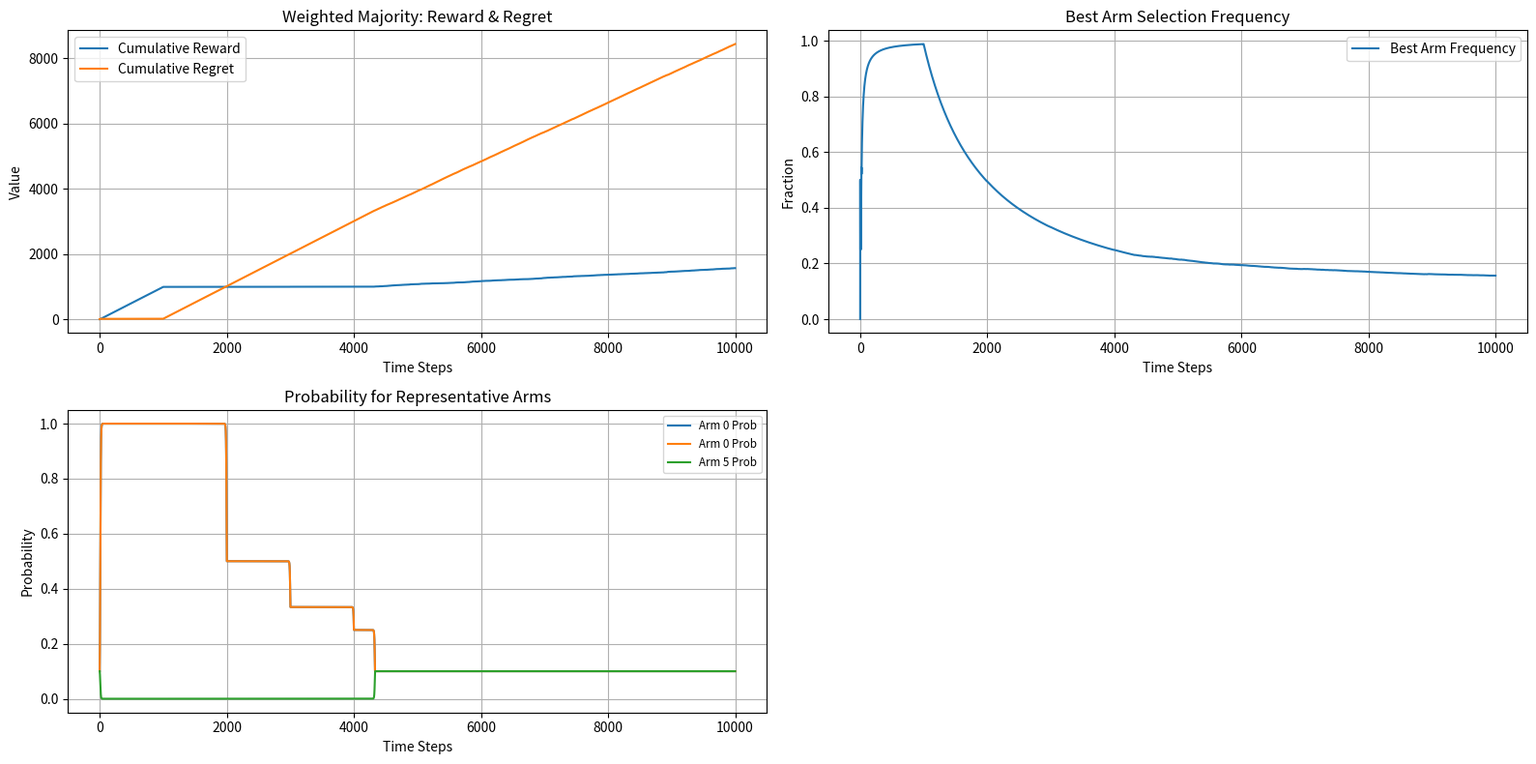

Here is the Python script that generated this plot:
import numpy as np
import matplotlib.pyplot as plt
import os

class WeightedMajority:
    def __init__(self, n_arms, eta=0.2):
        self.n_arms = n_arms
        self.weights = np.ones(n_arms)
        self.eta = eta
        self.probs_history = []
        self.chosen_arms = []

    def select_arm(self):
        probs = self.weights / np.sum(self.weights)
        self.probs_history.append(probs.copy())
        chosen = np.random.choice(self.n_arms, p=probs)
        self.chosen_arms.append(chosen)
        return chosen

    def update(self, loss_vector):
        for i in range(self.n_arms):
            self.weights[i] *= (1 - self.eta) ** loss_vector[i]

def generate_adversarial_loss_matrix(T, K, rotation=1000):
    loss_matrix = np.ones((T, K))
    for t in range(T):
        best_arm = (t // rotation) % K
        loss_matrix[t, best_arm] = 0
    return loss_matrix

def plot_evaluation(rewards, cumulative_regret, best_arm_freq, freq_over_time, probs_history, chosen_arms, best_arm_seq):
    os.makedirs("plots", exist_ok=True)
    print(f"Best arm selection frequency: {best_arm_freq:.4f}")

    plt.figure(figsize=(16,8))

    plt.subplot(2,2,1)
    plt.plot(np.cumsum(rewards), label="Cumulative Reward")
    plt.plot(cumulative_regret, label="Cumulative Regret")
    plt.title("Weighted Majority: Reward & Regret")
    plt.xlabel("Time Steps")
    plt.ylabel("Value")
    plt.legend()
    plt.grid()

    plt.subplot(2,2,2)
    plt.plot(freq_over_time, label="Best Arm Frequency")
    plt.title("Best Arm Selection Frequency")
    plt.xlabel("Time Steps")
    plt.ylabel("Fraction")
    plt.legend()
    plt.grid()

    timeline = np.arange(len(probs_history))
    k = probs_history[0].shape[0]
    arms_to_plot = [np.bincount(best_arm_seq).argmax(), np.bincount(best_arm_seq).argmin(), np.random.randint(0, k)]
    plt.subplot(2,2,3)
    for i in arms_to_plot:
        prob_curve = [p[i] for p in probs_history]
        plt.plot(timeline, prob_curve, label=f"Arm {i} Prob")
    plt.title("Probability for Representative Arms")
    plt.xlabel("Time Steps")
    plt.ylabel("Probability")
    plt.legend(fontsize="small")
    plt.grid()

    plt.tight_layout()
    plt.savefig("plots/weighted_majority_evaluation.png")
    plt.close()

def simulate_weighted_majority_adversarial(T=10000, K=10, rotation=1000):
    loss_matrix = generate_adversarial_loss_matrix(T, K, rotation)
    best_arm_sequence = np.argmin(loss_matrix, axis=1)

    algo = WeightedMajority(n_arms=K, eta=0.2)

    rewards = []
    best_arm_counts = 0
    cumulative_regret = []
    freq_over_time = []
    total_regret = 0

    for t in range(T):
        arm = algo.select_arm()
        loss_vector = loss_matrix[t]
        reward = 1 - loss_vector[arm]
        algo.update(loss_vector)
        rewards.append(reward)
        regret = 1 - reward
        total_regret += regret
        cumulative_regret.append(total_regret)
        if arm == best_arm_sequence[t]:
            best_arm_counts += 1
        freq_over_time.append(best_arm_counts / (t+1))

    avg_reward = np.mean(rewards)
    probs_history = algo.probs_history
    chosen_arms = algo.chosen_arms
    return rewards, avg_reward, best_arm_counts / T, best_arm_sequence, cumulative_regret, freq_over_time, probs_history, chosen_arms

rewards, avg_reward, best_arm_freq, best_arm_seq, cumulative_regret, freq_over_time, probs_history, chosen_arms = simulate_weighted_majority_adversarial()
plot_evaluation(rewards, cumulative_regret, best_arm_freq, freq_over_time, probs_history, chosen_arms, best_arm_seq)
